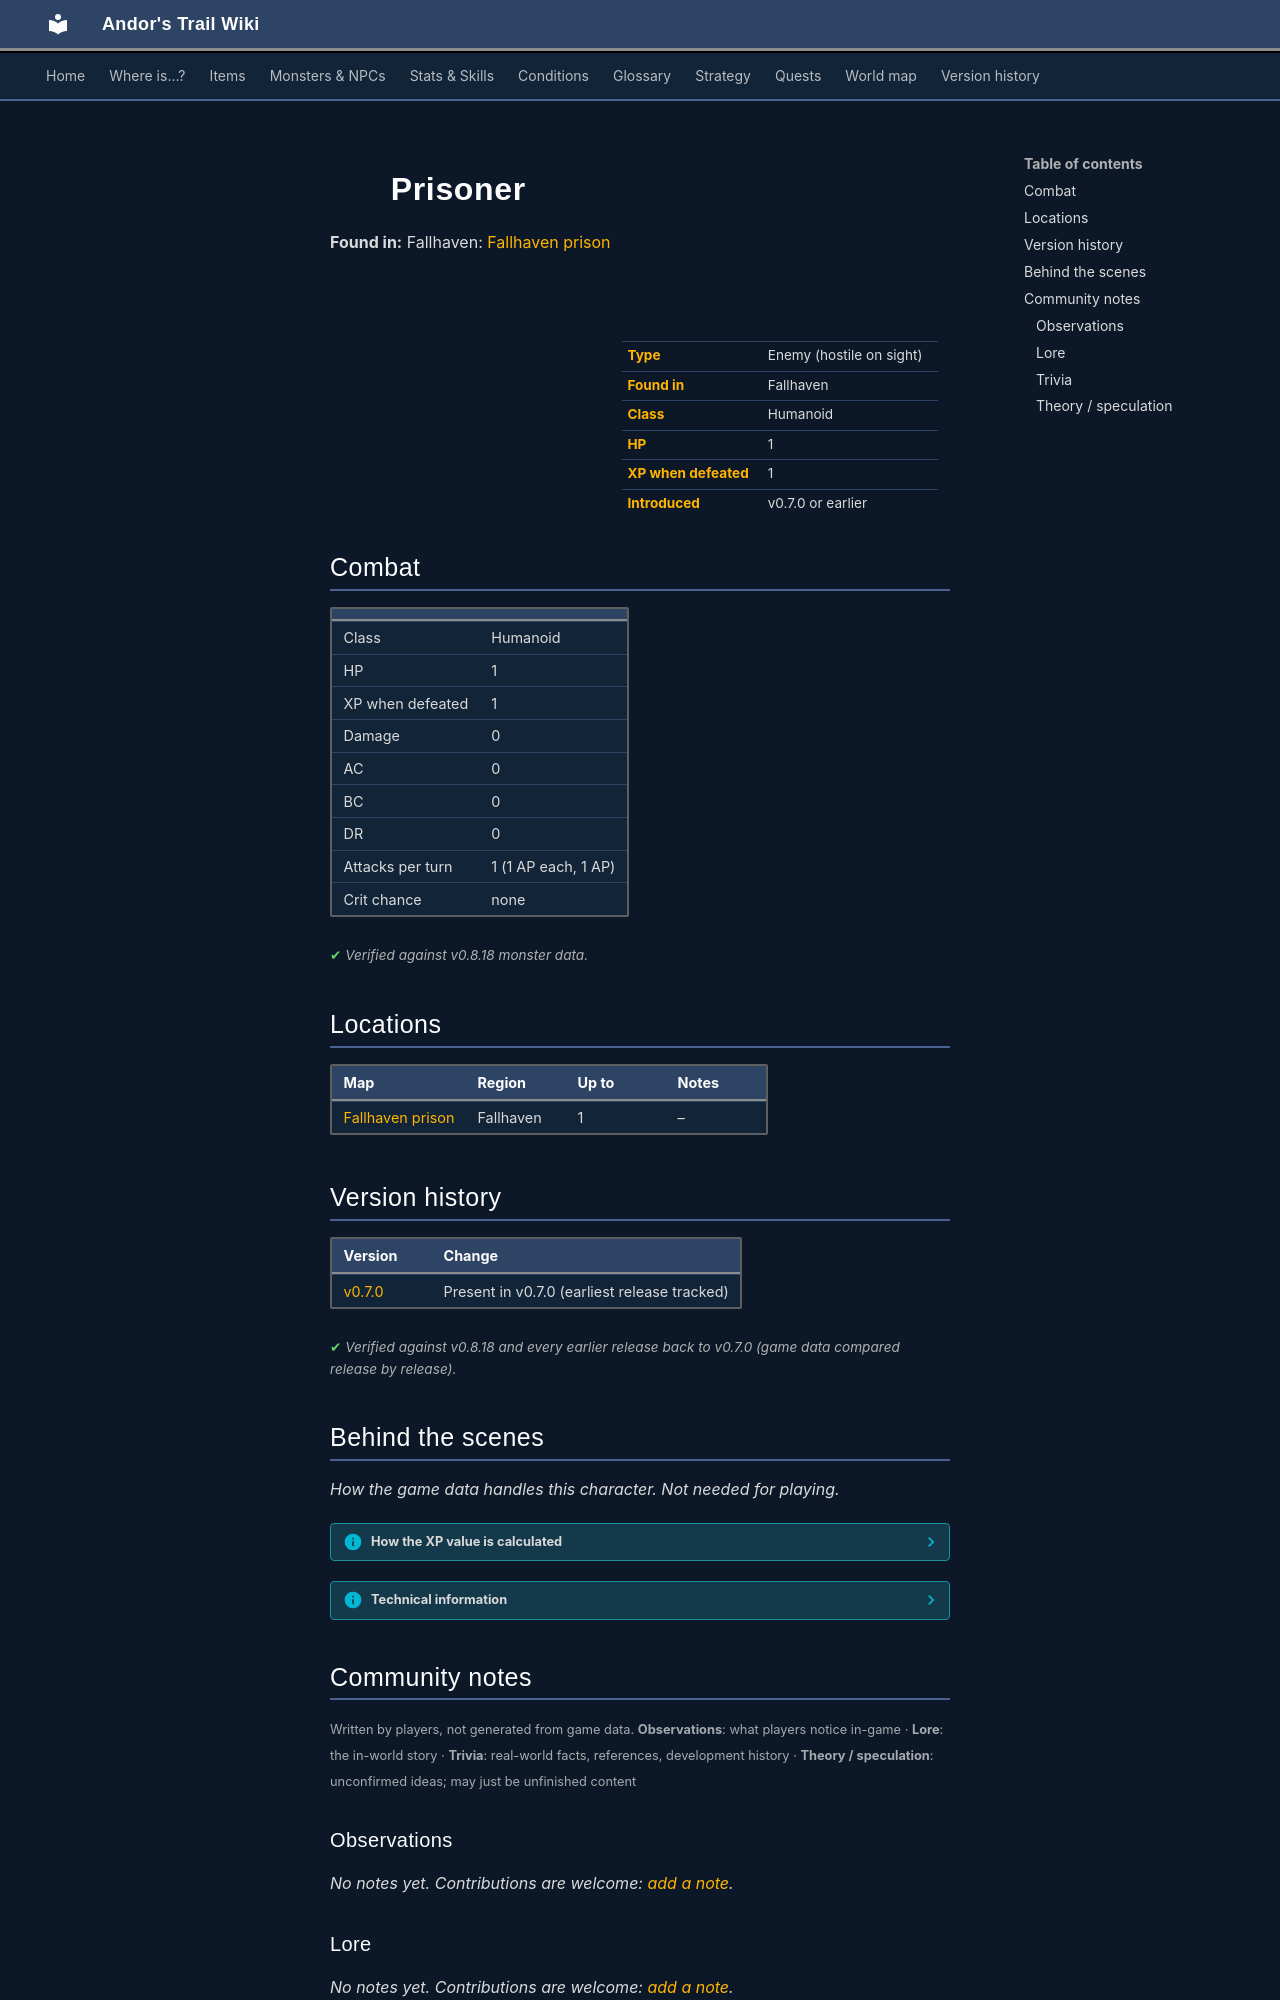

repository: asdfghjkl628/Andor-s-Trail-Wikiiii · page: monsters/prisoner/index.html · generator: mkdocs

---
description: "Prisoner is an enemy in Andor's Trail (humanoid) with 1 HP, worth 1 XP, found in Fallhaven."
---

# ![](../assets/icons/monsters/monsters_rogue1_0.png){ .sprite } Prisoner

**Found in:** Fallhaven: [Fallhaven prison](../maps/fallhaven_prison.md)

<div class="infobox" markdown>

<p class="ib-img"><img class="sprite" src="../../assets/icons/monsters/monsters_rogue1_0.png" alt=""></p>

| | |
|---|---|
| **Type** | Enemy (hostile on sight) |
| **Found in** | Fallhaven |
| **Class** | Humanoid |
| **HP** | 1 |
| **XP when defeated** | 1 |
| **Introduced** | v0.7.0 or earlier |

</div>

## Combat

| | |
|---|---|
| Class | Humanoid |
| HP | 1 |
| XP when defeated | 1 |
| Damage | 0 |
| AC | 0 |
| BC | 0 |
| DR | 0 |
| Attacks per turn | 1 (1 AP each, 1 AP) |
| Crit chance | none |


<p class="verified">Verified against v0.8.18 monster data.</p>

## Locations

| Map | Region | Up to | Notes |
|---|---|---|---|
| [Fallhaven prison](../maps/fallhaven_prison.md) | Fallhaven | 1 | – |


## Version history

| Version | Change |
|---|---|
| [v0.7.0](../versions/0.7.0.md) | Present in v0.7.0 (earliest release tracked) |

<p class="verified">Verified against v0.8.18 and every earlier release back to v0.7.0 (game data compared release by release).</p>


## Behind the scenes

*How the game data handles this character. Not needed for playing.*

??? info "How the XP value is calculated"

    The game computes each enemy's experience value when it loads the data (`MonsterTypeParser.java`):

    XP = ⌈(attacks per turn × attack chance × average damage × (1 + critical skill × critical multiplier) × 3 + HP × (1 + block chance) + 9 × damage resistance) × 0.7⌉

    Percentages are used as fractions (e.g. 60% = 0.6). Enemies whose attacks inflict a condition are worth 50 XP more. The More Exp skill adds a percentage on top.

??? info "Technical information"

    | | |
    |---|---|
    | Entry ID | `prisoner` |
    | Type (wiki) | Enemy |
    | Spawn group | `fallhaven_prisoner` |
    | Loot table | – |
    | Conversation | – |
    | Faction | – |
    | Movement | – |
    | Icon | `monsters_rogue1:0` |
    | Defined in | `res/raw/monsterlist_fallhaven_npcs.json` |

    Raw data:

    ```json
    {
     "id": "prisoner",
     "name": "Prisoner",
     "iconID": "monsters_rogue1:0",
     "maxHP": 1,
     "maxAP": 1,
     "moveCost": 1,
     "monsterClass": "humanoid",
     "spawnGroup": "fallhaven_prisoner",
     "attackCost": 1,
     "attackChance": 0
    }
    ```


## Community notes

<small>Written by players, not generated from game data. **Observations**: what players notice in-game · **Lore**: the in-world story · **Trivia**: real-world facts, references, development history · **Theory / speculation**: unconfirmed ideas; may just be unfinished content</small>

### Observations

*No notes yet. Contributions are welcome: [add a note](https://github.com/asdfghjkl628/Andor-s-Trail-Wikiiii/new/main/notes/monsters?filename=prisoner.md&value=%23%23%20Observations%0A%0A%3C%21--%20what%20players%20notice%20in-game%20--%3E%0A%0A%23%23%20Lore%0A%0A%3C%21--%20the%20in-world%20story%20--%3E%0A%0A%23%23%20Trivia%0A%0A%3C%21--%20real-world%20facts%2C%20references%2C%20development%20history%20--%3E%0A%0A%23%23%20Theory%20/%20speculation%0A%0A%3C%21--%20unconfirmed%20ideas%3B%20may%20just%20be%20unfinished%20content%20--%3E%0A).*

### Lore

*No notes yet. Contributions are welcome: [add a note](https://github.com/asdfghjkl628/Andor-s-Trail-Wikiiii/new/main/notes/monsters?filename=prisoner.md&value=%23%23%20Observations%0A%0A%3C%21--%20what%20players%20notice%20in-game%20--%3E%0A%0A%23%23%20Lore%0A%0A%3C%21--%20the%20in-world%20story%20--%3E%0A%0A%23%23%20Trivia%0A%0A%3C%21--%20real-world%20facts%2C%20references%2C%20development%20history%20--%3E%0A%0A%23%23%20Theory%20/%20speculation%0A%0A%3C%21--%20unconfirmed%20ideas%3B%20may%20just%20be%20unfinished%20content%20--%3E%0A).*
